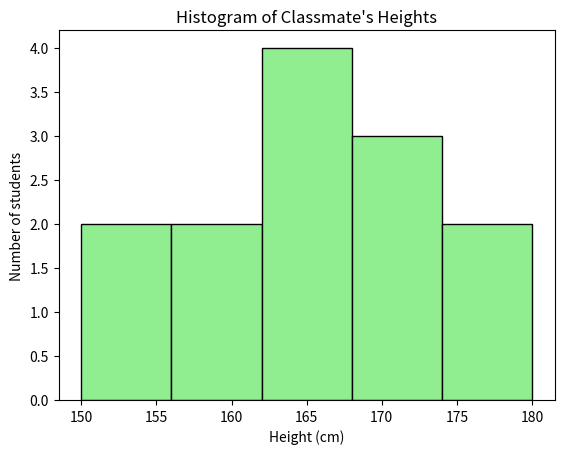

Here is the Python script that generated this plot:
import matplotlib.pyplot as plt

heights = [150, 155, 160, 162, 165, 168, 170, 172, 175, 180, 160, 165, 165]

plt.hist(heights, bins=5, color='lightgreen', edgecolor='black')

plt.xlabel("Height (cm)")
plt.ylabel("Number of students")
plt.title("Histogram of Classmate's Heights")

plt.show()
